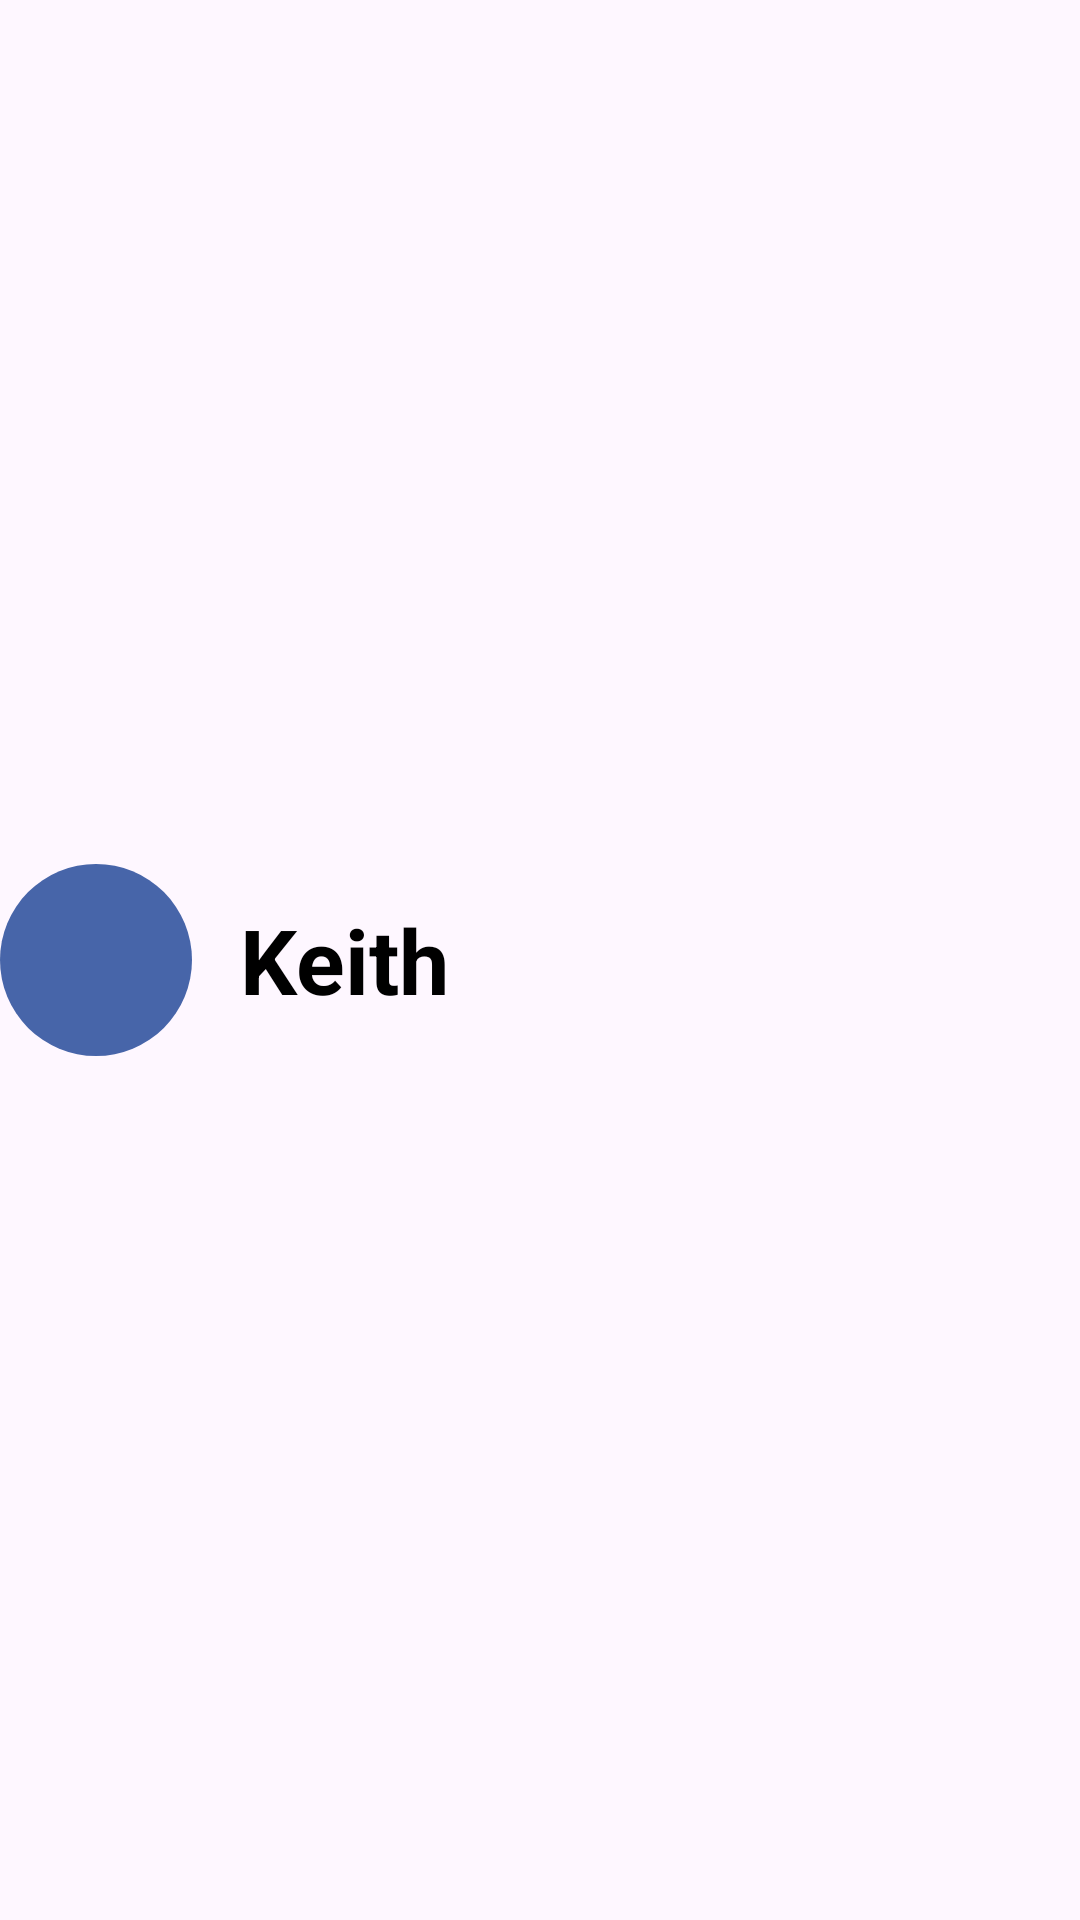

Reconstruct the res/layout file that produces this screen, plus the resources it refers to.
<!-- AndroidManifest.xml: application theme Theme.MinkProject -->
<!-- res/layout/user_card.xml -->
<?xml version="1.0" encoding="utf-8"?>
<RelativeLayout xmlns:android="http://schemas.android.com/apk/res/android"
    android:layout_width="match_parent"
    android:layout_height="wrap_content"
    android:layout_margin="8dp"

    android:elevation="4dp">

    <ImageView
        android:id="@+id/image_initials"
        android:layout_width="64dp"
        android:layout_height="64dp"
        android:background="@drawable/circle_background"
        android:layout_alignParentStart="true"
        android:layout_centerVertical="true"
        android:layout_marginEnd="8dp"
        android:gravity="center"
        android:textSize="30sp"
        android:textStyle="bold"/>

    <TextView
        android:id="@+id/txt_name"
        android:layout_width="wrap_content"
        android:layout_height="wrap_content"
        android:text="Keith"
        android:textColor="@color/black"
        android:layout_marginLeft="80dp"
        android:layout_centerVertical="true"
        android:textSize="30sp"
        android:textStyle="bold"/>

    
</RelativeLayout>
<!-- resources referenced by this layout -->
<resources>
  <color name="black">#FF000000</color>
  <!-- drawable circle_background (drawable) -->
  <?xml version="1.0" encoding="utf-8"?>
  <shape xmlns:android="http://schemas.android.com/apk/res/android"
      android:shape="oval">
      <solid android:color="#4765A9"/>
      <size android:width="64dp"
          android:height="64dp"/>
  </shape>
  <style name="Theme.MinkProject" parent="Base.Theme.MinkProject" />
  <style name="Base.Theme.MinkProject" parent="Theme.Material3.DayNight.NoActionBar">
          
          
      </style>
</resources>
